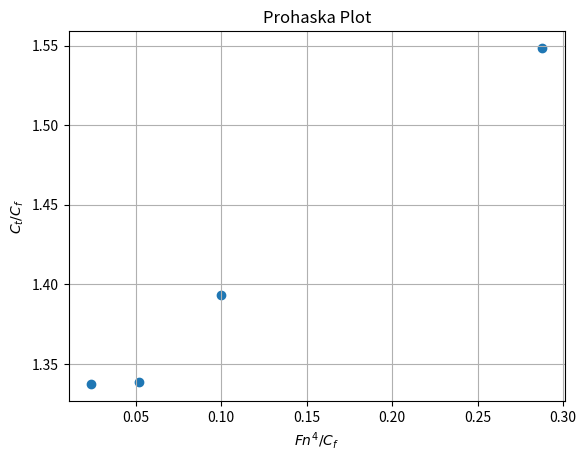
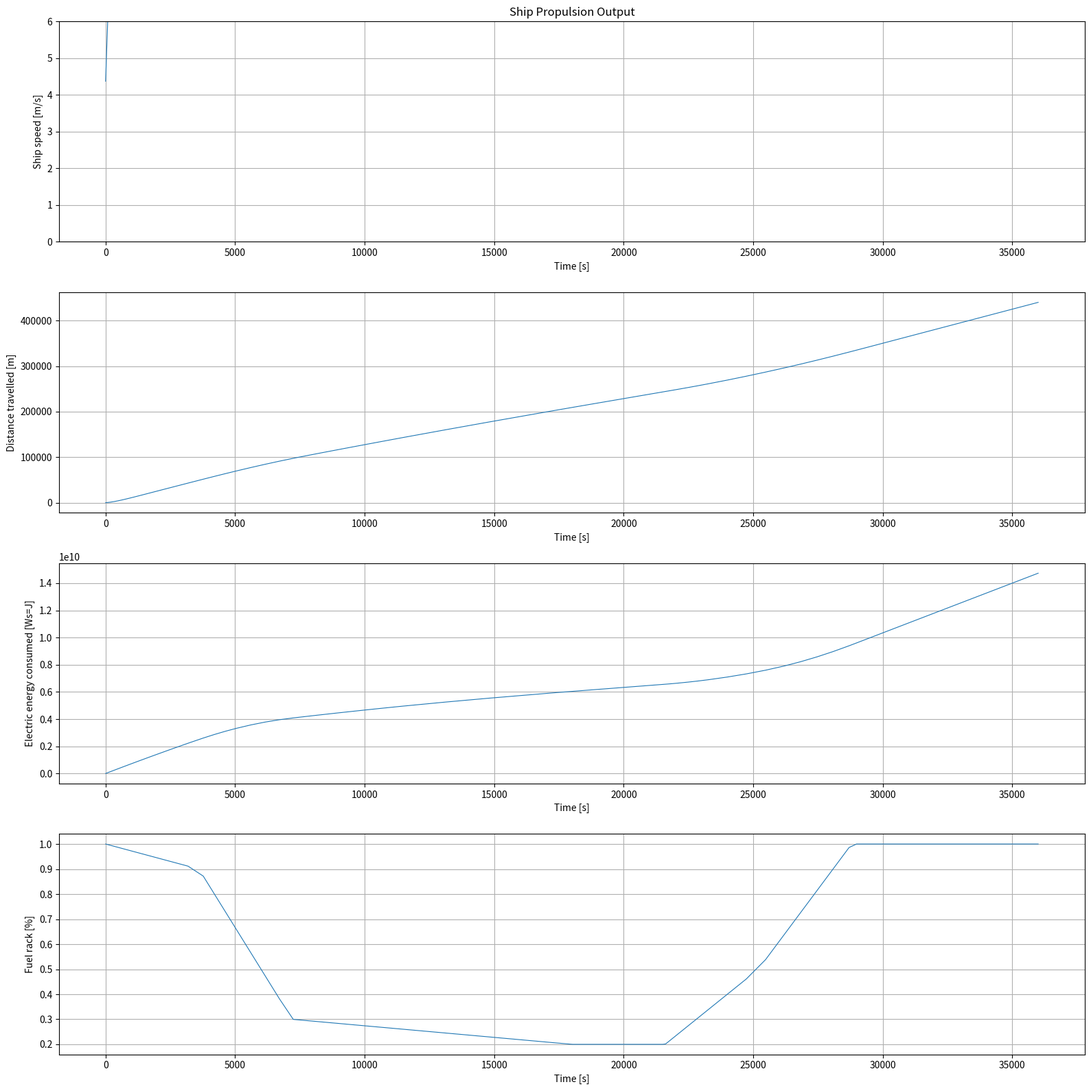
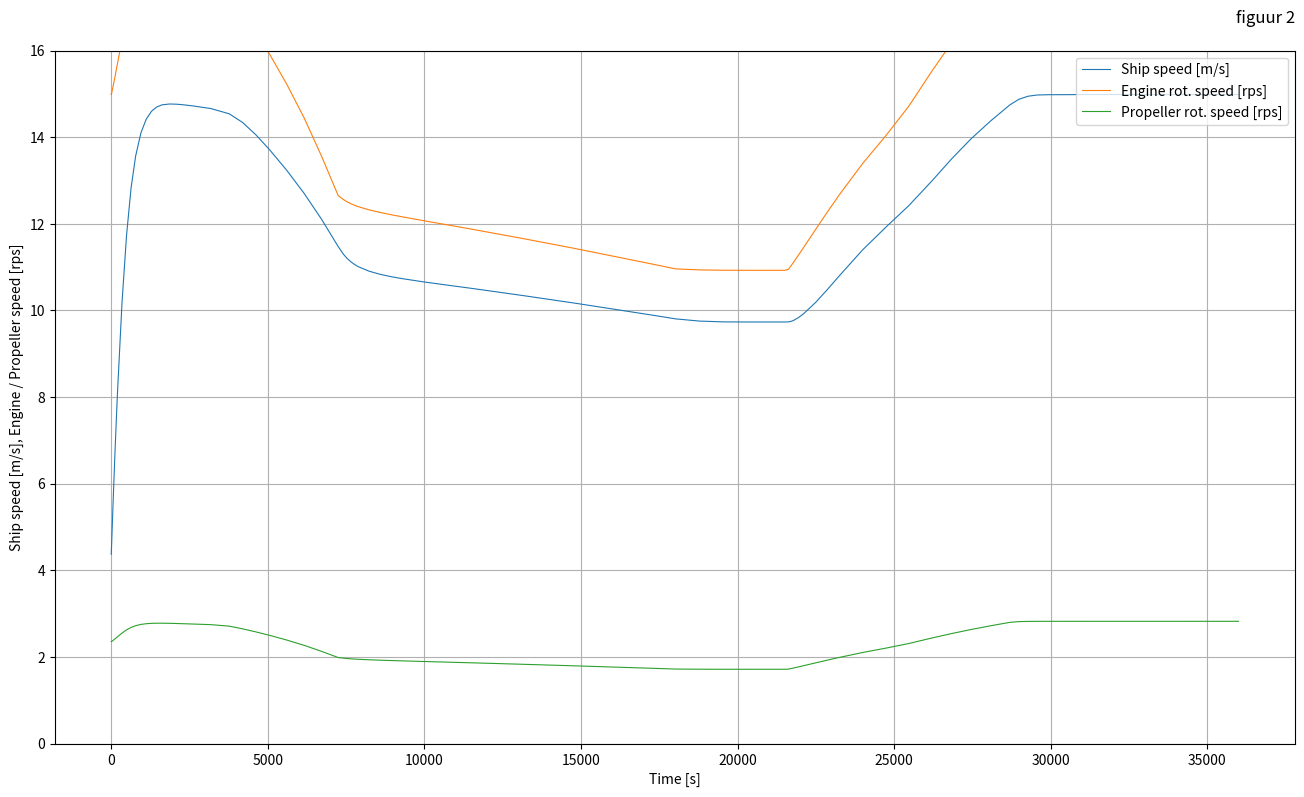
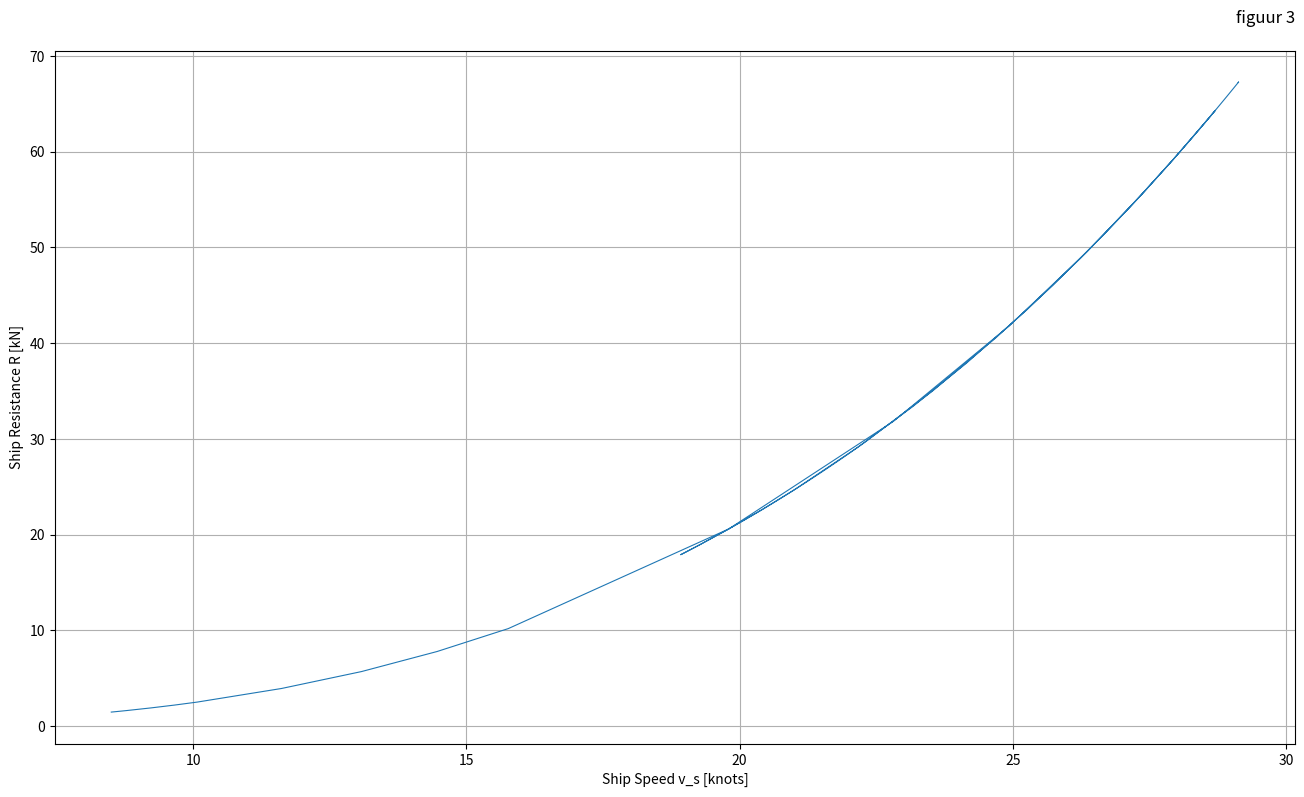
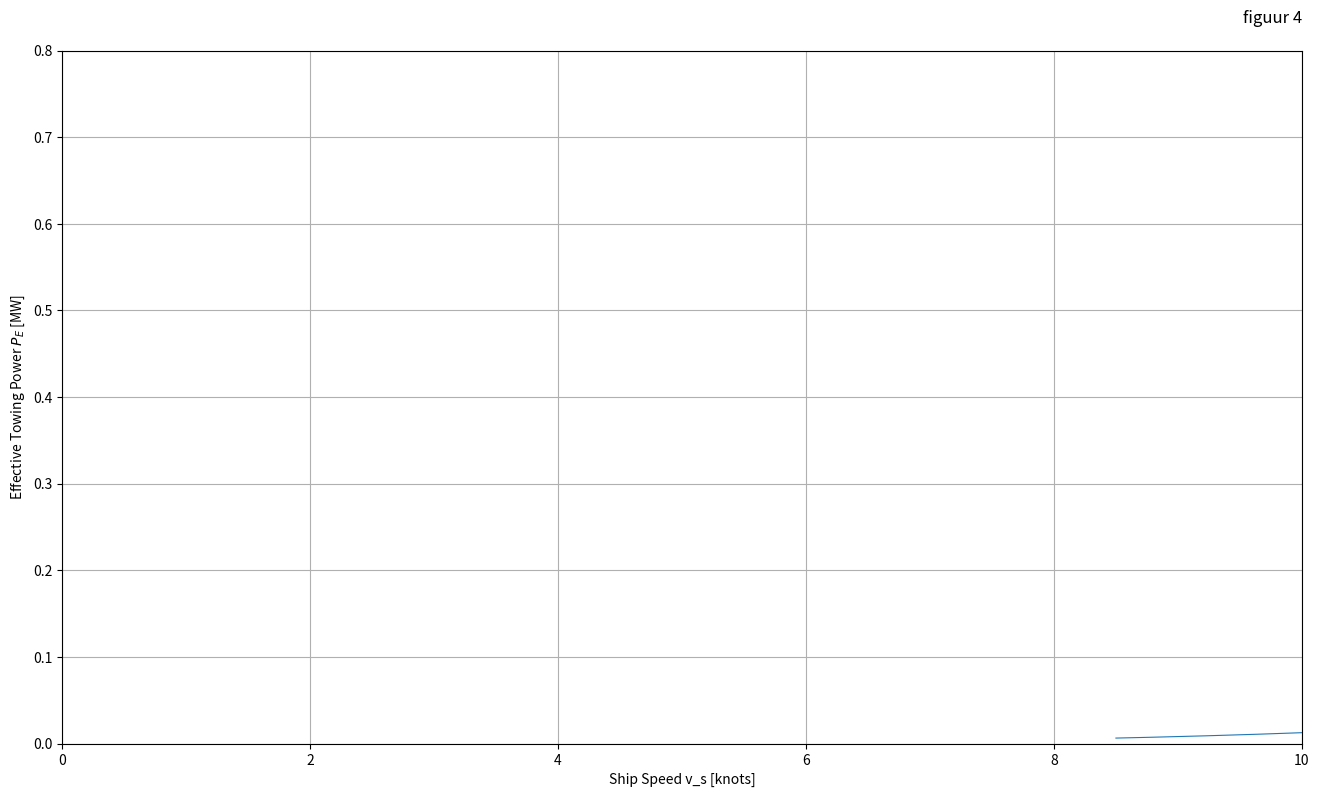
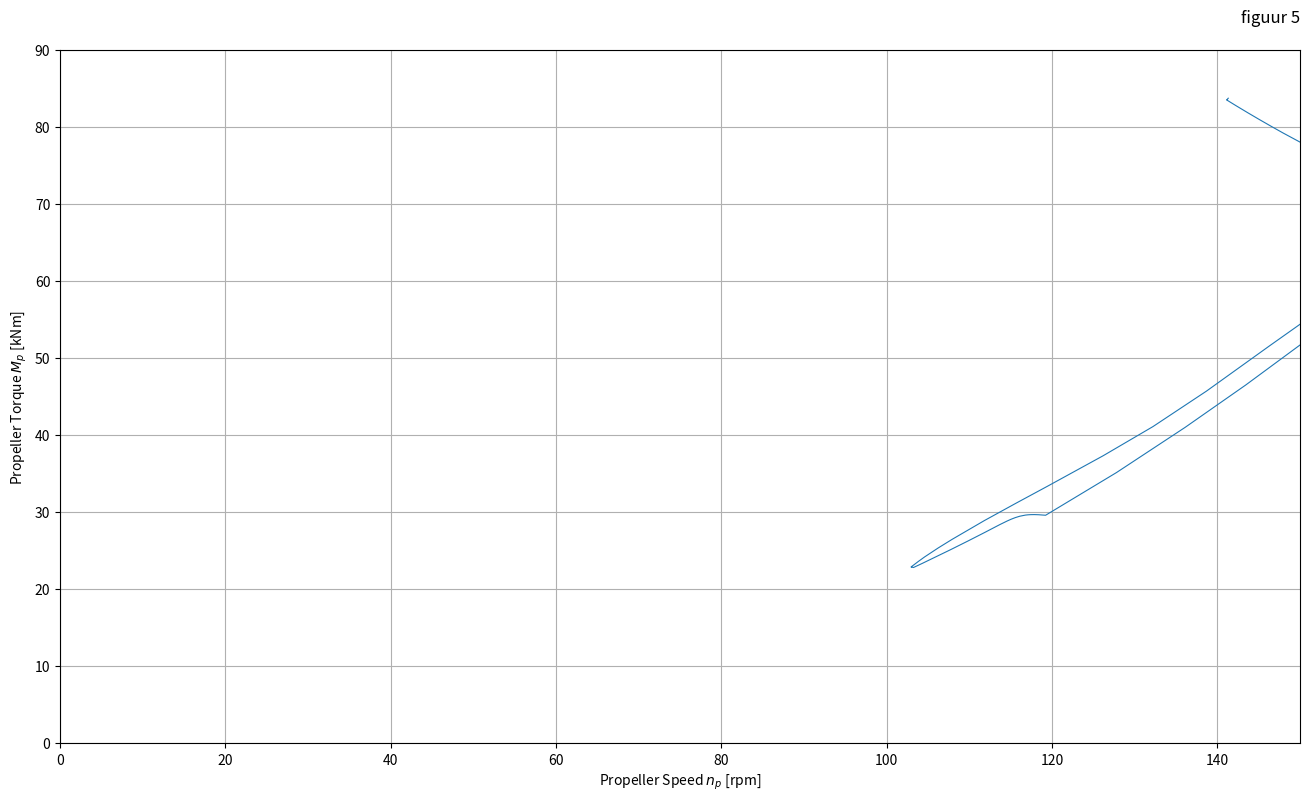
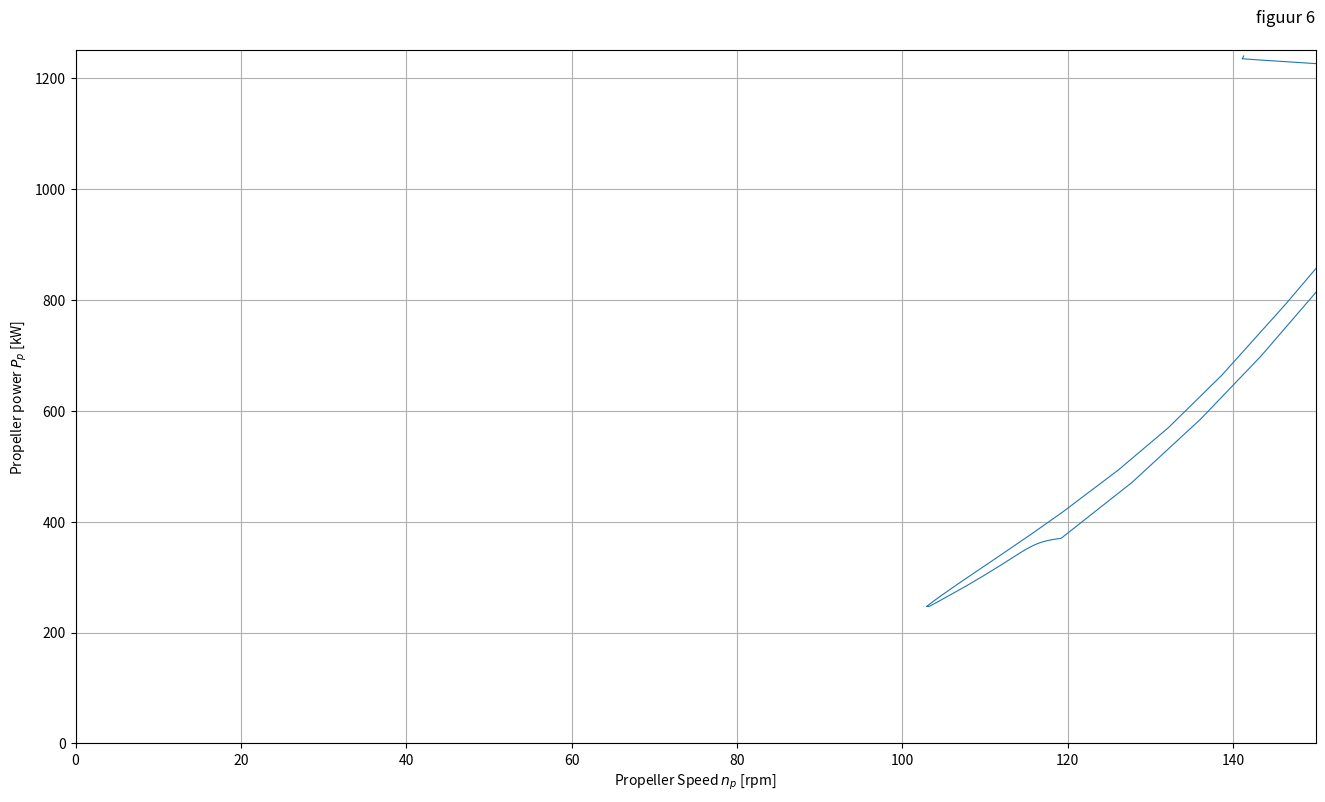
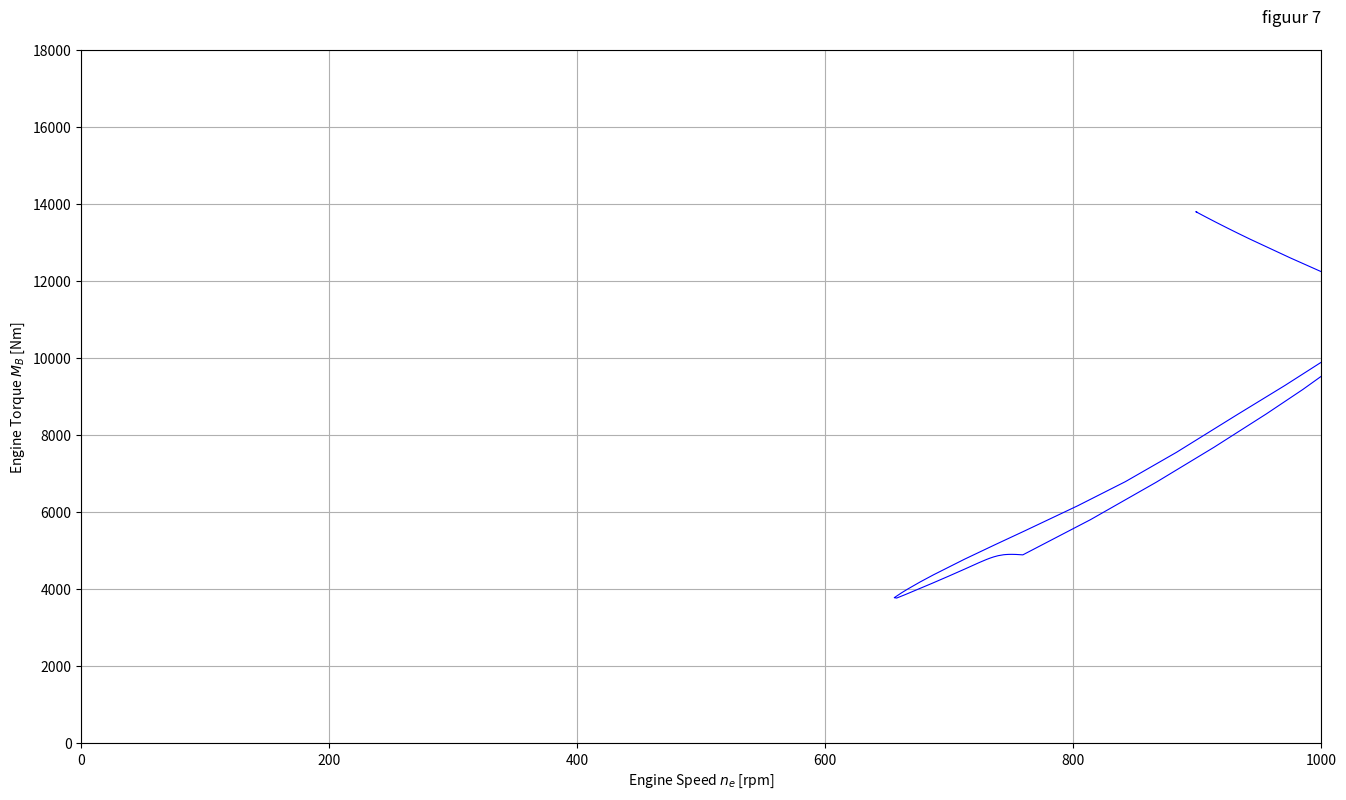
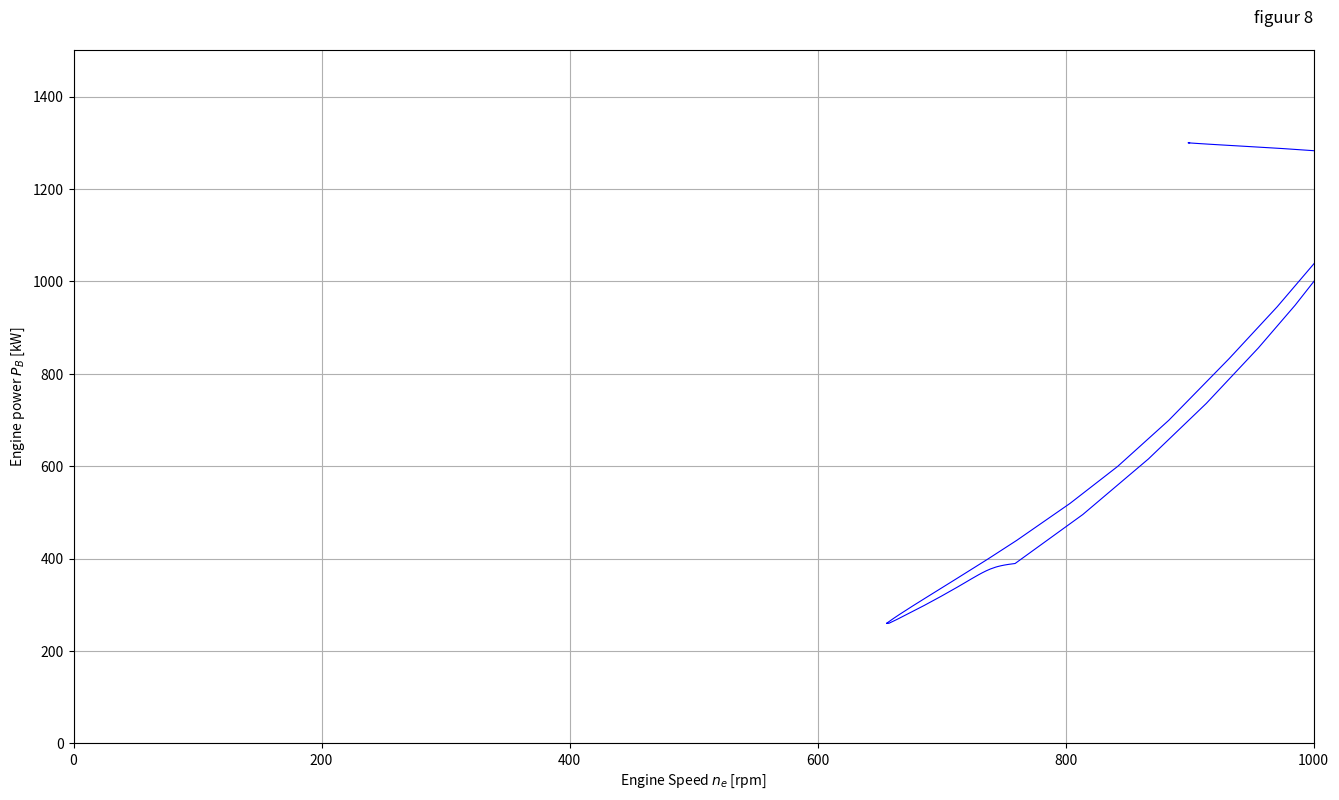
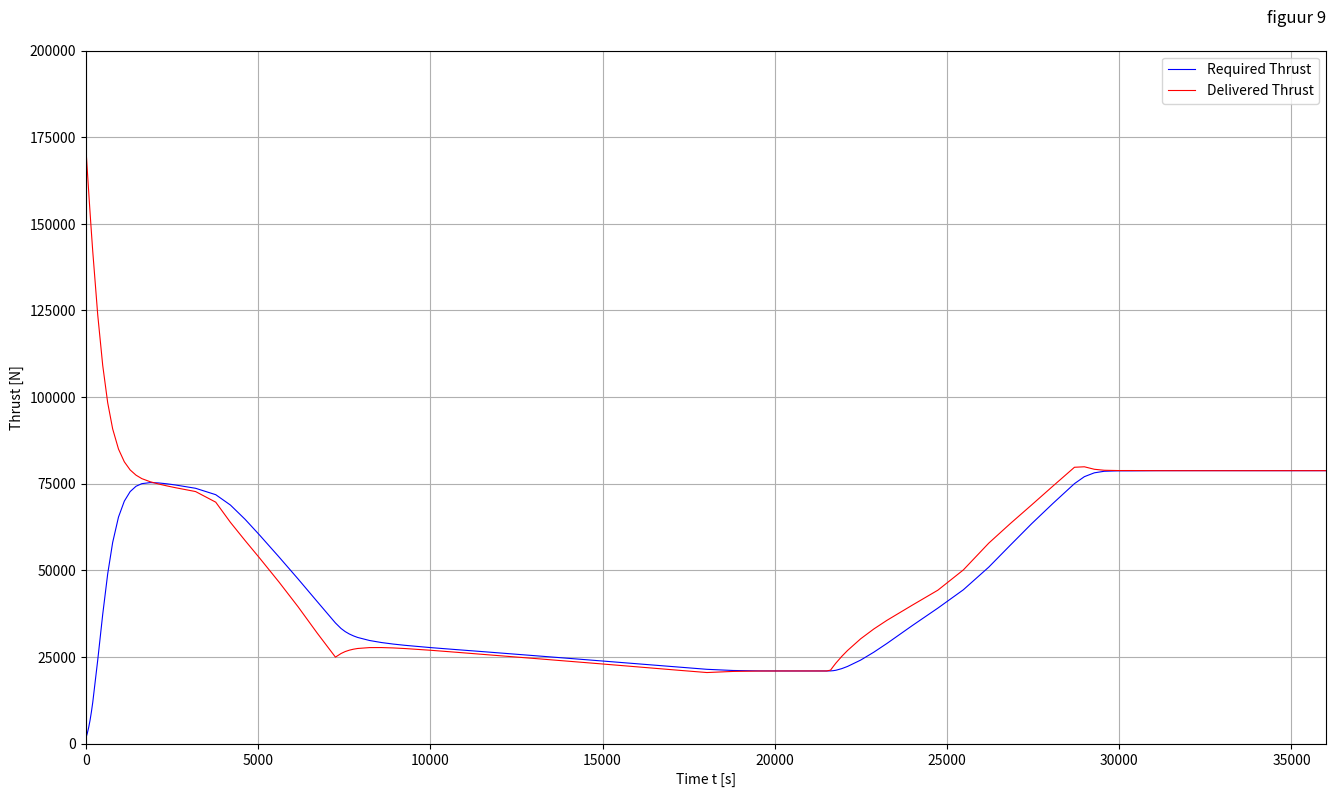
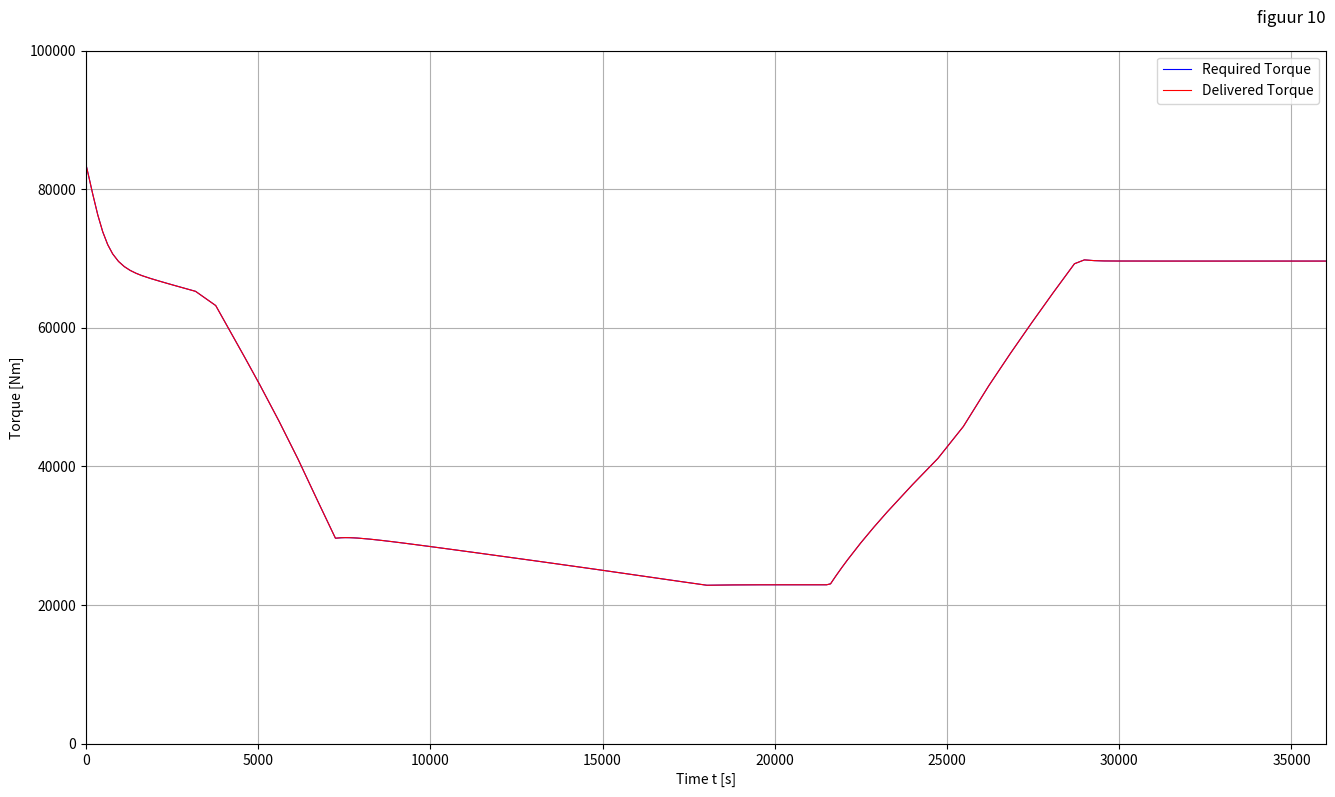
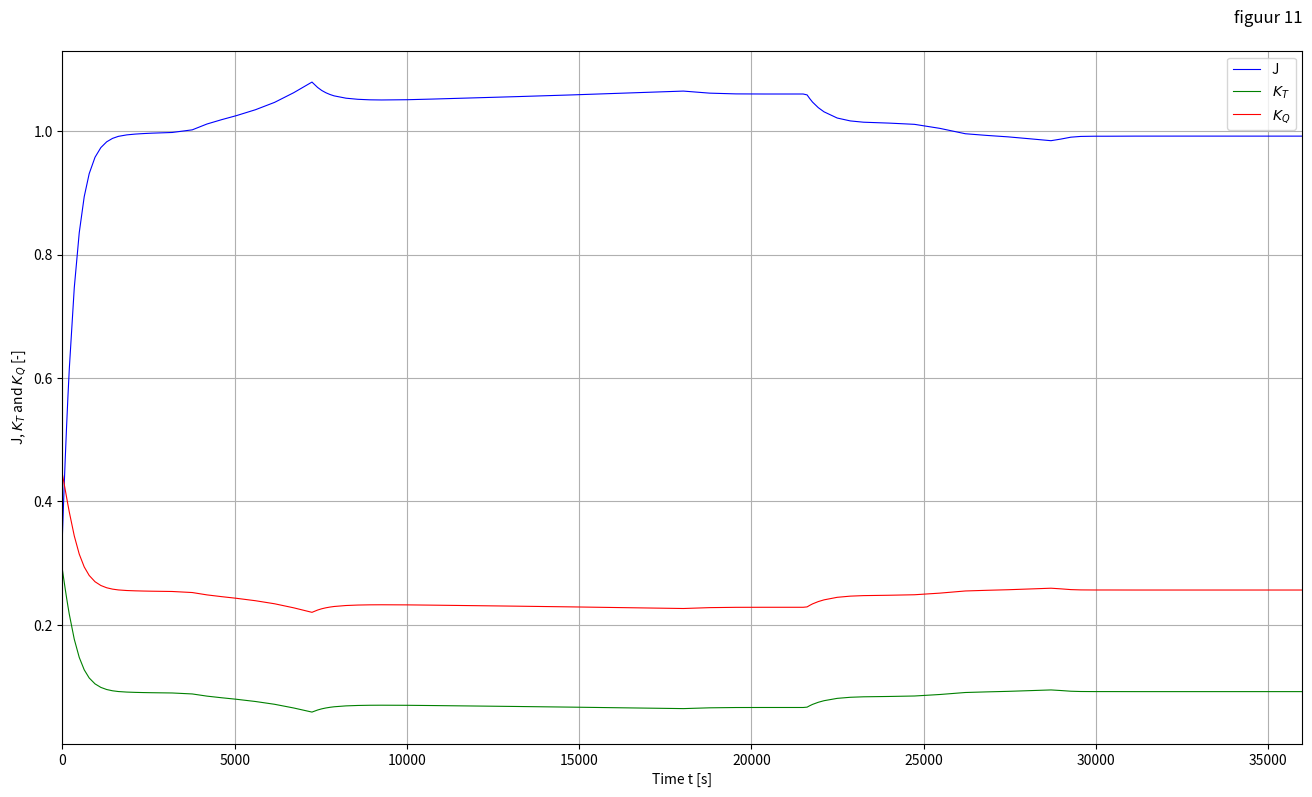
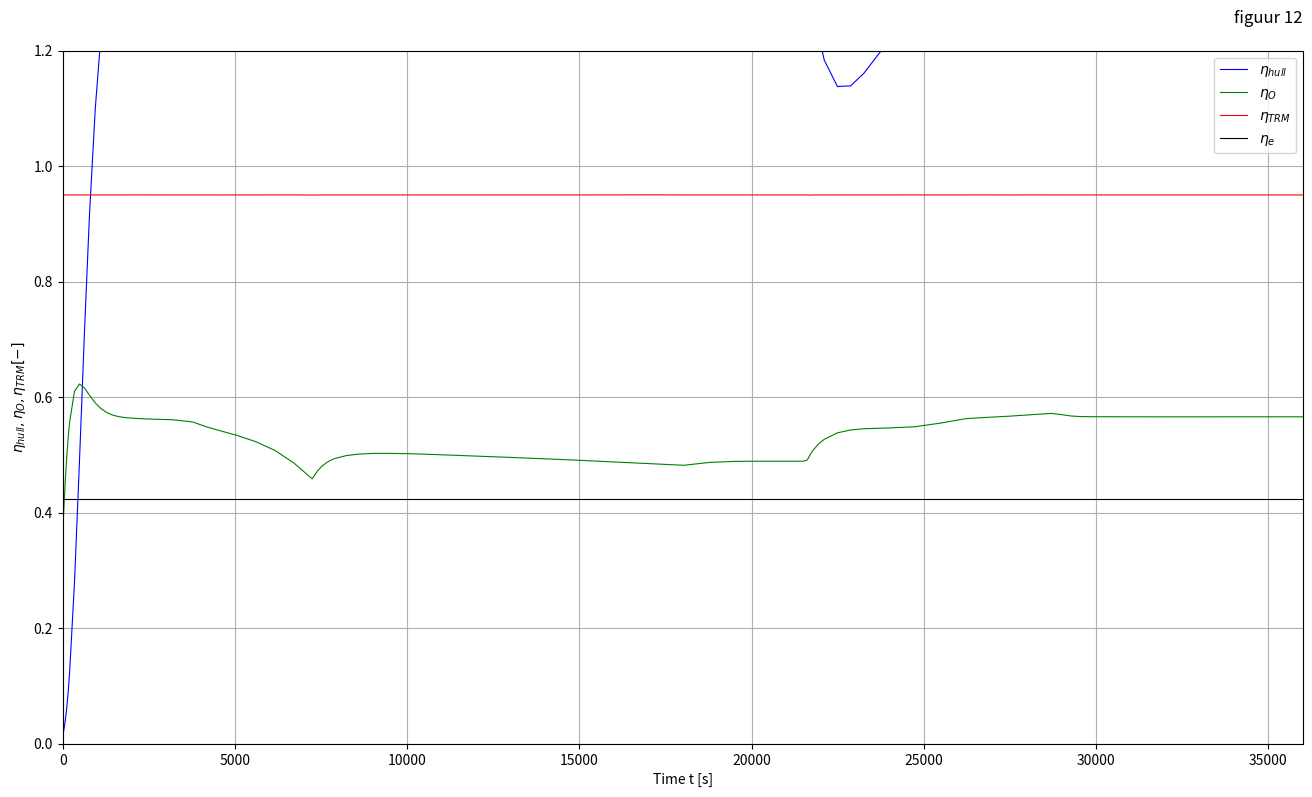
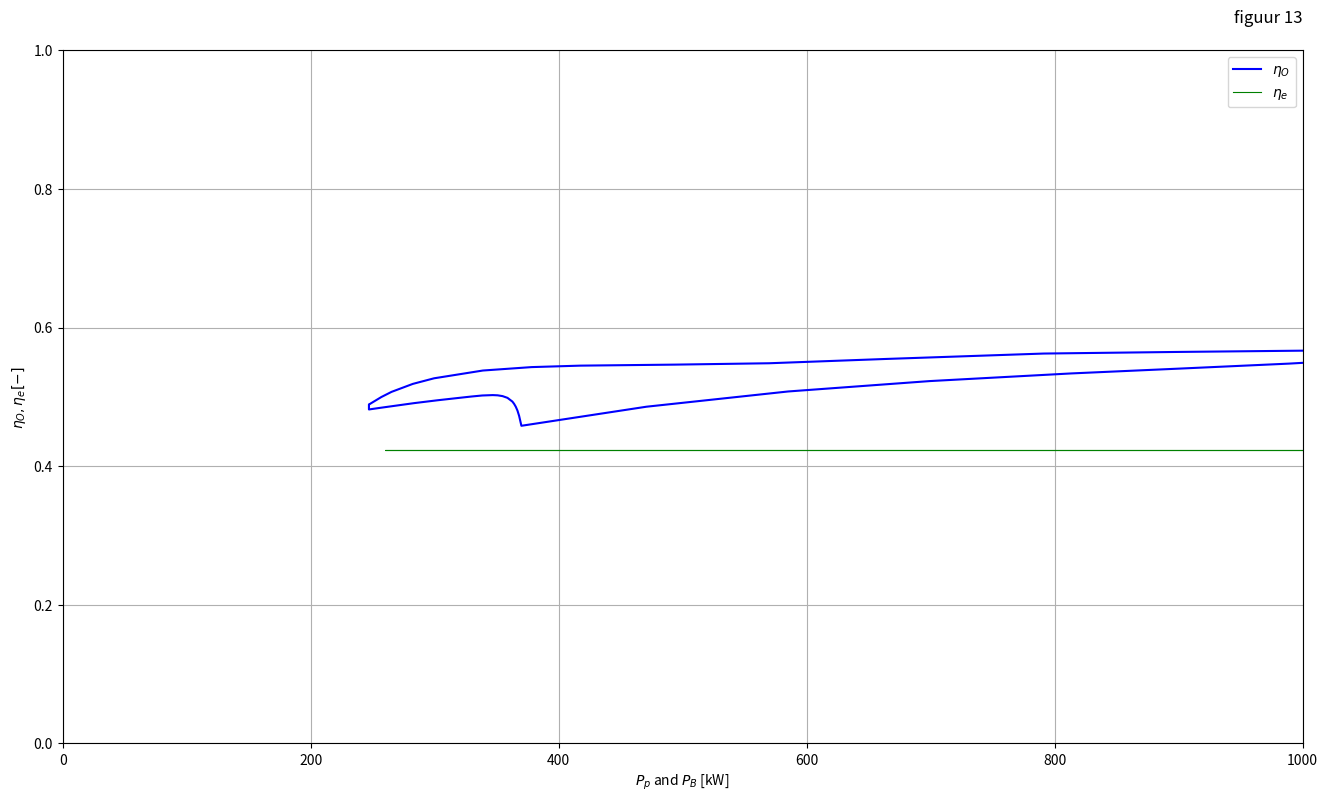

Here is the Python script that generated these plots, in order:
# -*- coding: UTF-8 -*-
"""
Created by Xiaozhe Wang
        based on Matlab/simulink code of dr. P.deVos
TU Delft 3ME / MTT / SDPO / ME
Version 5.3.1
01-April-2025
History:

20220628: EU: modified plots
20240209: EU: modified parameters for Labrax i.s.o. Visserskotter
20240209: EU: modified function names
20240212: EU: created f_EE function for electrical engine
              modified plot limits/titles
20250401: EU: final cleanup for new course WVA1                            
"""

import math
import matplotlib.pyplot as plt
import numpy as np
from scipy.integrate import BDF, LSODA, RK23, RK45, Radau, solve_ivp
from scipy.interpolate import interp1d as ip

#Simulation preference setting

#Initial experiment
Total_time = 36000 #[s] Total simulation time
X_iv_t_control = np.array([0,        0.1*Total_time, 0.2*Total_time, 0.5*Total_time, 0.6*Total_time, 0.7*Total_time, 0.8*Total_time, Total_time]) #[s] setting time point
X_fs_unlim    =        np.array([1.0,      0.9,            0.3,            0.2,            0.2,            0.5,            1.0,           1         ]) #[-] fuel rack factor, 1 is maximum
Y_iv_t_control = np.array([0,        0.1*Total_time, 0.2*Total_time, 0.5*Total_time, 0.6*Total_time, 0.7*Total_time, Total_time]) #[s] setting time point
Y_df    =        np.array([1,        1,              1,              1,              1,              1,              1         ]) #[-] disturbance factor

X_fs = np.zeros(len(X_fs_unlim))

for i in range(0, len(X_fs_unlim)):
    X_fs[i] = max(0.2, min(1, X_fs_unlim[i]))

#Time step setting
""" 
'var' is variable-time step
'fix' is fixed-time step
"""
time_set = 'var' #Choose fixed-time step or variable-time step
ODE_solver = 'BDF' #Choose ODE solver "RK45, RK23, Radau, BDF, LSODA" 
"""
RK45, RK23 is explicit ode solver. Radau, BDF is implicit ode solver. 
LSODA is for both.
BDF are best choice for WVA1 start model. Other ODE solvers can solve it,
but they have some little problems.
"""
#Fixed-time step setting
time_step = 1 #[s]
Sim_step = int(Total_time / time_step)
time_out = np.linspace(0, Total_time, Sim_step+1)


#Fuel Properties
LHV = 42700 #[kJ/kg]  Lower Heating Value
print('fuel properties loaded')

#Physical constant
rho_sea = 1025 #[kg/m^3] density of sea water
print('water properties loaded')

#Ship Data
w = 0.402 # [-] wake factor uit HM sheet Jasper
# starting constant c1 = 6.182 [-] resistance coefficient of R = c1 * (v_s ^ 2)
thrust_factor = 0.146 #[-] thrust deduction factor uit HM sheet Jasper
m_ship = 8000000 #[kg] ship mass
print('ship data loaded')

#Propeller Data
D_p = 3.2 #[m] propeller diameter
K_Ta = -0.09970875640677149 #[-] K_T factor a
K_Tb = -0.17206740568017384 #[-] K_T factor b
K_Tc = 0.36074407966305094 #[-] K_T factor c
K_Qa = -0.016753575062606815  #[-] K_Q factor a
K_Qb = -0.006573389455185741 #[-] K_Q factor b
K_Qc = 0.048660873932385294
eta_R = 1.01 #[-] relative rotative efficiency
print('propellor data loaded')

#Engine Data
#m_fuelnom = 1.314762 #[g] nominal fuel injection
#i = 6 #[-] number of cylinders
#k_es = 2 #[-] k-factor for engines based on nr.of strokes per cycle

# Electrical motor data
# Electro Adda W40 LX6
e_voltage = 600 # V
e_max_current = 1.220E3 # A
e_num_of_engines = 2
e_max_power = 650E3 #W
e_max_torque = 6900 # Nm
e_max_rpm = 900/60 # rps Hz
e_eta_el = 0.888 # from Zuidgeest 3.2.3

eta_e = 0.424 #[-] nominal engine efficiency  from Zuidgeest 3.2.3
print('engine data loaded')

#Gearbox Data
#i_gb = 4.21 #[-] gearbox ratio
i_gb = 6.369 #[-] gearbox ratio
eta_TRM = 0.95 # [-] transmission efficiency
I_tot = 200 # [kg*m^2] total mass of inertia of propulsion system
print('gearbox data loaded')

#Initial Values
v_s0 = 8.5 * 0.5144444444 #[m/s] initial ship speed from verslag S.F.K.Zuidgeest
n_e0 = 900/60 #[rps] Nominal engine speed in rotations from B.1.3. verslag S.F.K.Zuidgeest 
n_p0 = n_e0 / i_gb #[rps] initial rpm
s0 = 0 #[m] travel distance
FC0 = 0 #[g] fuel consumed
P_B0 = 2* 650 #[kW] Nominal electric engine  power from Zuidgeest
M_B0 = P_B0 * 1000 / (2 * math.pi * n_e0) #([P_b*1000/2/math.pi/n_eng_nom])

#Sub function

#Look-up fuelrack
def calc_X_fs_set(t, X_iv_t, Xfs):
    X_fs_set = np.interp(t, X_iv_t, Xfs)
    return X_fs_set

#Look-up disturbance
def f_Y_df_set(t, Y_iv_t, Y_df):
    Y_df_set = np.interp(t, Y_iv_t_control, Y_df)
    return Y_df_set

#Advance Ratio
def calc_AdvanceRatio(v_s, n_p):
    v_a = v_s * (1 - w)
    J = v_a / (n_p * D_p)
    return [v_a, J]

#Propeller Thrust
def f_PTh(v_s, n_p):
    K_T = K_Ta*(calc_AdvanceRatio(v_s, n_p)[1]**2) + K_Tb*calc_AdvanceRatio(v_s, n_p)[1] + K_Tc
    F_prop = K_T * (n_p ** 2) * rho_sea * (D_p ** 4)
    return [K_T, F_prop]

#Ship Resistance
# reynoldsmodel -> Cfmodel -> k -> Ctmodel -> Cwmodel -> Cwschip -> reynoldsschip -> Cfschip -> Ctschip -> Rtschip
def reynoldsgetalBerekening(V, L, vis):
    Re = (V*L)/vis
    return Re

def calcFroudeNumber(v_, L_):
    Fn_ = v_ / math.sqrt(9.81*L_)
    return Fn_

def cfBerekening(Re):
    Cf = 0.075/((np.log10(Re) - 2)**2)
    return Cf

def ctBerekening(R_tot, rho_water, v_model, S_model):
    Ct = R_tot/(0.5*rho_water*(v_model**2)*S_model)
    return Ct

def cwBerekening(Ct, Cf, k):
    Cw = Ct - (Cf * (1 + k))
    return Cw

# reynoldsmodel -> Cfmodel -> k -> Ctmodel -> Cwmodel -> Cwschip -> reynoldsschip -> Cfschip -> Ctschip -> Rtschip
alpha = 50
V_metingen = np.array([0.0973, 0.1968, 0.2957, 0.3948, 0.4941, 0.5934, 0.6925, 0.8904, 0.9896, 1.1880]) - 0.0016 # 0.7916, 
R_tot_model = np.array([0.8984, 1.0203, 1.1544, 1.3701, 1.6332, 1.9424, 2.3537, 3.4843, 4.8205, 9.5683]) - 0.8402 # 2.1885, 
L_schip = 117.7
L_model = L_schip/alpha
S_schip = 2661.0
S_model = S_schip/(alpha**2)
vis_sleeptank = 1.0621*(10**(-6))
vis_schip = 1.28324*(10**(-6))
rho_model = 998.6536
rho_schip = 1026.6376

Re_model = reynoldsgetalBerekening(V_metingen, L_model, vis_sleeptank)

Cf_model = cfBerekening(Re_model)
Ct_model = ctBerekening(R_tot_model, rho_model, V_metingen, S_model)

Fn_model = calcFroudeNumber(V_metingen, L_schip/alpha)

Ctm_vs_Cfm = []
Fnm_vs_Cfm = []
for i, ctm in enumerate(Ct_model):
    if Fn_model[i] > 0.1 and Fn_model[i] < 0.2:
        Ctm_vs_Cfm.append( Ct_model[i]/Cf_model[i] ) 
        Fnm_vs_Cfm.append( (Fn_model[i]**4)/Cf_model[i] )
plt.title("Prohaska Plot")
plt.scatter(Fnm_vs_Cfm, Ctm_vs_Cfm)
plt.xlabel("$Fn^4/C_f$")
plt.ylabel("$C_t/C_f$")
plt.grid(True)
plt.show()
interpol_formfactor = ip(Fnm_vs_Cfm, Ctm_vs_Cfm, kind='linear', fill_value='extrapolate')
form_factor = interpol_formfactor(0.0) - 1 # Volgens methode dat de functie de ordinaat bij 1+k intersect.
print("\nForm Factor k of Model and Prototype = \n", form_factor)

k = form_factor
Cw_model = cwBerekening(Ct_model, Cf_model, k)
Cw_schip = Cw_model

def cBerekening(cw, cf, k, v_s):
    cw_func = ip(V_metingen, Cw_model, bounds_error=False, fill_value='extrapolate')
    c = cw_func(v_s) + cf*(1 + k)
    return c

def calc_ShipResistance(v_s, Y_df_set):
    Re_schip = reynoldsgetalBerekening(v_s, L_schip, vis_schip)
    cf_schip = cfBerekening(Re_schip)
    c1 = cBerekening(Cw_schip, cf_schip, k, v_s)
    R = (Y_df_set * c1 * (v_s ** 2))*1E3
    R_sp = R / (1 - thrust_factor)
    return [R, R_sp]

#Ship Translational Dynamics
def f_STD(v_s, n_p, Y_df_set):
    dv_sdt = (f_PTh(v_s, n_p)[1] - calc_ShipResistance(v_s, Y_df_set)[1]) / m_ship
    dsdt = v_s
    return [dv_sdt, dsdt]

#Propeller Torque
def f_PTo(v_s, n_p):
    K_Q = K_Qa*(calc_AdvanceRatio(v_s, n_p)[1]**2) + K_Qb*calc_AdvanceRatio(v_s, n_p)[1] + K_Qc
    Q = K_Q * (n_p ** 2) * rho_sea * (D_p ** 5)
    M_prop = Q / eta_R
    return [K_Q, Q, M_prop]

#Electric Engine
def f_EE(n_p, x_fs_set):
    n_e = n_p * i_gb
    e_current = (x_fs_set * e_max_current)
    W_e = e_voltage * e_current 
    P_B = W_e  * e_num_of_engines * e_eta_el
    M_B = P_B /(2*math.pi * n_e)
    # Erik to do:
    dFCdt = e_current * e_voltage # vermogen dt sommeert tot electrische energie
    Q_f = 0  
    m_fuel_flux = e_current
    return [n_e, m_fuel_flux, dFCdt, Q_f, W_e, P_B, M_B]

#Shaft Rotational Dynamics
def f_SRD(v_s, n_p, X_fs_set):
    M_TRM = f_EE(n_p, X_fs_set)[6] * i_gb * eta_TRM
    dn_pdt = (M_TRM - f_PTo(v_s, n_p)[2]) / (2 * math.pi * I_tot)
    return [M_TRM, dn_pdt]

#Main program function
#y[0]-v_s  y[1]-n_p y[2]-s y[3]-FC
def main_simulation(t,y):
    X_fs_set = calc_X_fs_set(t, X_iv_t_control, X_fs)
    Y_df_set = f_Y_df_set(t, Y_iv_t_control, Y_df)
    dv_sdt = f_STD(y[0], y[1], Y_df_set)[0] #Ship Translational Dynamics
    dsdt = f_STD(y[0], y[1], Y_df_set)[1] #Ship Translational Dynamics
    dFCdt = f_EE(y[1], X_fs_set)[2] #Diesel Engine
    dn_pdt = f_SRD(y[0], y[1], X_fs_set)[1] #Shaft Rotational Dynamics
    return [dv_sdt, dn_pdt, dsdt, dFCdt]

#ODE solver
if time_set == 'fix':
    #Fixed-time step ODE solver
    sol = solve_ivp(main_simulation, [0, Total_time], [v_s0, n_p0, s0, FC0], method=ODE_solver, t_eval=time_out)
elif time_set == 'var':
    #Variable-time step ODE solver
    sol = solve_ivp(main_simulation, [0, Total_time], [v_s0, n_p0, s0, FC0], method=ODE_solver)

#Simulation output
t_out = sol.t
v_s_out, n_p_out, s_out, FC_out = sol.y
X_out = calc_X_fs_set(sol.t, X_iv_t_control, X_fs)
n_e_out = f_EE(n_p_out, X_out)[0]
Y_out = f_Y_df_set(sol.t, Y_iv_t_control, Y_df)
R_out = calc_ShipResistance(v_s_out, Y_out)[0]
J_out = calc_AdvanceRatio(v_s_out, n_p_out)[1]
P_E_out = R_out * v_s_out
M_prop_out = f_PTo(v_s_out, n_p_out)[2]
P_P_out = M_prop_out * 2 * math.pi * n_p_out
M_B_out = f_EE(n_p_out, X_out)[6]
P_B_out = f_EE(n_p_out, X_out)[5]
R_sp_out = calc_ShipResistance(v_s_out, Y_out)[1]
F_prop_out = f_PTh(v_s_out, n_p_out)[1]
M_TRM_out = f_SRD(v_s_out, n_p_out, X_out)[0]
K_T_out = f_PTh(v_s_out, n_p_out)[0]
K_Q_out = f_PTo(v_s_out, n_p_out)[0]
v_a_out = calc_AdvanceRatio(v_s_out, n_p_out)[0]
P_T_out = F_prop_out * v_a_out
Q_out = f_PTo(v_s_out, n_p_out)[1]
P_O_out = 2 * math.pi * Q_out * n_p_out
Q_f_out = f_EE(n_p_out, X_out)[3]
eta_hull_out = P_E_out / P_T_out
eta_O_out = P_T_out / P_O_out
eta_TRM_out = P_P_out / P_B_out
eta_e_out = np.linspace(eta_e, eta_e, len(t_out))

print("Time point length:", len(t_out))

#Plot Figure
width = 0.8 #Plot line width setting

plt.figure(figsize=(16,16))
plt.subplot(4, 1, 1)
plt.ylim(0,6)
plt.plot(t_out, v_s_out, linewidth=width)
plt.title('Ship Propulsion Output')
plt.xlabel('Time [s]')
plt.ylabel('Ship speed [m/s]')
plt.grid(True)
plt.subplot(4, 1, 2)
plt.plot(t_out, s_out, linewidth=width)
plt.xlabel('Time [s]')
plt.ylabel('Distance travelled [m]')
plt.grid(True)
plt.subplot(4, 1, 3)
plt.plot(t_out, FC_out, linewidth=width)
plt.xlabel('Time [s]')
plt.ylabel('Electric energy consumed [Ws=J]')
plt.grid(True)
plt.subplot(4, 1, 4)
plt.plot(t_out, X_out, linewidth=width)
plt.xlabel('Time [s]')
plt.ylabel('Fuel rack [%]')
plt.grid(True)
plt.tight_layout()


plt.figure(2, figsize=(16,9))
plt.ylim(0, 16)
plt.plot(t_out, v_s_out, t_out, n_e_out, t_out, n_p_out, linewidth=width)
plt.legend(('Ship speed [m/s]', 'Engine rot. speed [rps]', 'Propeller rot. speed [rps]'), loc='upper right')
plt.xlabel('Time [s]')
plt.ylabel('Ship speed [m/s], Engine / Propeller speed [rps]')
plt.grid(True)
plt.title('figuur 2', loc='right', pad=20)

plt.figure(3, figsize=(16,9))
plt.plot(v_s_out * 3600 / 1852, R_out / 1000, linewidth=width)
#plt.xlim([0, 10])
#plt.ylim([0, 250])
plt.xlabel('Ship Speed v_s [knots]')
plt.ylabel('Ship Resistance R [kN]')
plt.grid(True)
plt.title('figuur 3', loc='right', pad=20)


plt.figure(4, figsize=(16,9))
plt.plot(v_s_out * 3600 / 1852, P_E_out / 1E6, linewidth=width)
plt.xlim([0, 10])
plt.ylim([0, 0.8])
plt.xlabel('Ship Speed v_s [knots]')
plt.ylabel('Effective Towing Power $P_E$ [MW]')
plt.grid(True)
plt.title('figuur 4', loc='right', pad=20)


plt.figure(5, figsize=(16,9))
plt.plot(n_p_out * 60, M_prop_out / 1000, linewidth=width)
plt.xlim([0, 150])
plt.ylim([0, 90])
plt.xlabel('Propeller Speed $n_p$ [rpm]')
plt.ylabel('Propeller Torque $M_p$ [kNm]')
plt.grid(True)
plt.title('figuur 5', loc='right', pad=20)


plt.figure(6, figsize=(16,9))
plt.plot(n_p_out * 60, P_P_out / 1000, linewidth=width)
plt.xlim([0, 150])
plt.ylim([0, 1250])
plt.xlabel('Propeller Speed $n_p$ [rpm]')
plt.ylabel('Propeller power $P_p$ [kW]')
plt.grid(True)
plt.title('figuur 6', loc='right', pad=20)


plt.figure(7, figsize=(16,9))
plt.plot(n_e_out * 60, M_B_out, 'b',  linewidth=width)
plt.xlim([0, 1000])
plt.ylim([0, 18000])
plt.xlabel('Engine Speed $n_e$ [rpm]')
plt.ylabel('Engine Torque $M_B$ [Nm]')
plt.grid(True)
plt.title('figuur 7', loc='right', pad=20)


plt.figure(8, figsize=(16,9))
plt.plot(n_e_out * 60, P_B_out / 1000, 'b', linewidth=width)
plt.xlim([0, 1000])
plt.ylim([0, 1500])
plt.xlabel('Engine Speed $n_e$ [rpm]')
plt.ylabel('Engine power $P_B$ [kW]')
plt.grid(True)
plt.title('figuur 8', loc='right', pad=20)


plt.figure(9, figsize=(16,9))
plt.plot(t_out, R_sp_out, 'b', t_out, F_prop_out,'r', linewidth=width)
plt.legend(('Required Thrust', 'Delivered Thrust'), loc='upper right')
plt.xlim([0, Total_time])
plt.ylim([0, 2e5])
plt.xlabel('Time t [s]')
plt.ylabel('Thrust [N]')
plt.title('figuur 9', loc='right', pad=20)
plt.grid(True)

plt.figure(10, figsize=(16,9))
plt.plot(t_out, M_prop_out, 'b', t_out, M_TRM_out, 'r', linewidth=width)
plt.legend(('Required Torque', 'Delivered Torque'), loc='upper right')
plt.xlim([0, Total_time])
plt.ylim([0, 100e3])
plt.xlabel('Time t [s]')
plt.ylabel('Torque [Nm]')
plt.grid(True)
plt.title('figuur 10', loc='right', pad=20)


plt.figure(11, figsize=(16,9))
plt.plot(t_out, J_out, 'b', t_out, K_T_out, 'g', t_out, K_Q_out * 10, 'r', linewidth=width)
plt.legend(('J','$K_T$','$K_Q$'), loc='upper right')
plt.xlim([0, Total_time])
plt.xlabel('Time t [s]')
plt.ylabel('J, $K_T$ and $K_Q$ [-]')
plt.grid(True)
plt.title('figuur 11', loc='right', pad=20)


plt.figure(12, figsize=(16,9))
plt.plot(t_out, eta_hull_out, 'b', t_out, eta_O_out, 'g', t_out, eta_TRM_out, 'r', t_out, eta_e_out, 'k', linewidth=width)
plt.xlim([0, Total_time])
plt.ylim([0, 1.2])
legenda = (r'$\eta_{hull}$', r'$\eta_O$', r'$\eta_{TRM}$', r'$\eta_e$')
plt.legend( legenda, loc='upper right')
plt.xlabel('Time t [s]')
plt.ylabel(r'$\eta_{hull}, \eta_O,\eta_{TRM} [-]$')
plt.grid(True)
plt.title('figuur 12', loc='right', pad=20)

plt.figure(13, figsize=(16,9))
plt.plot( P_P_out / 1000, eta_O_out, color='blue', label=r'$\eta_O$')
plt.plot( P_B_out / 1000, eta_e_out, color='green', label=r'$\eta_e$', linewidth=width)
plt.legend( loc='upper right')
plt.xlim([0, 1000])
plt.ylim([0, 1])
plt.xlabel(r'$P_p$ and $P_B$ [kW]')
plt.ylabel(r'$\eta_O, \eta_e [-]$')
plt.grid(True)
plt.title('figuur 13', loc='right', pad=20)

plt.show()
print('End simulation run')
